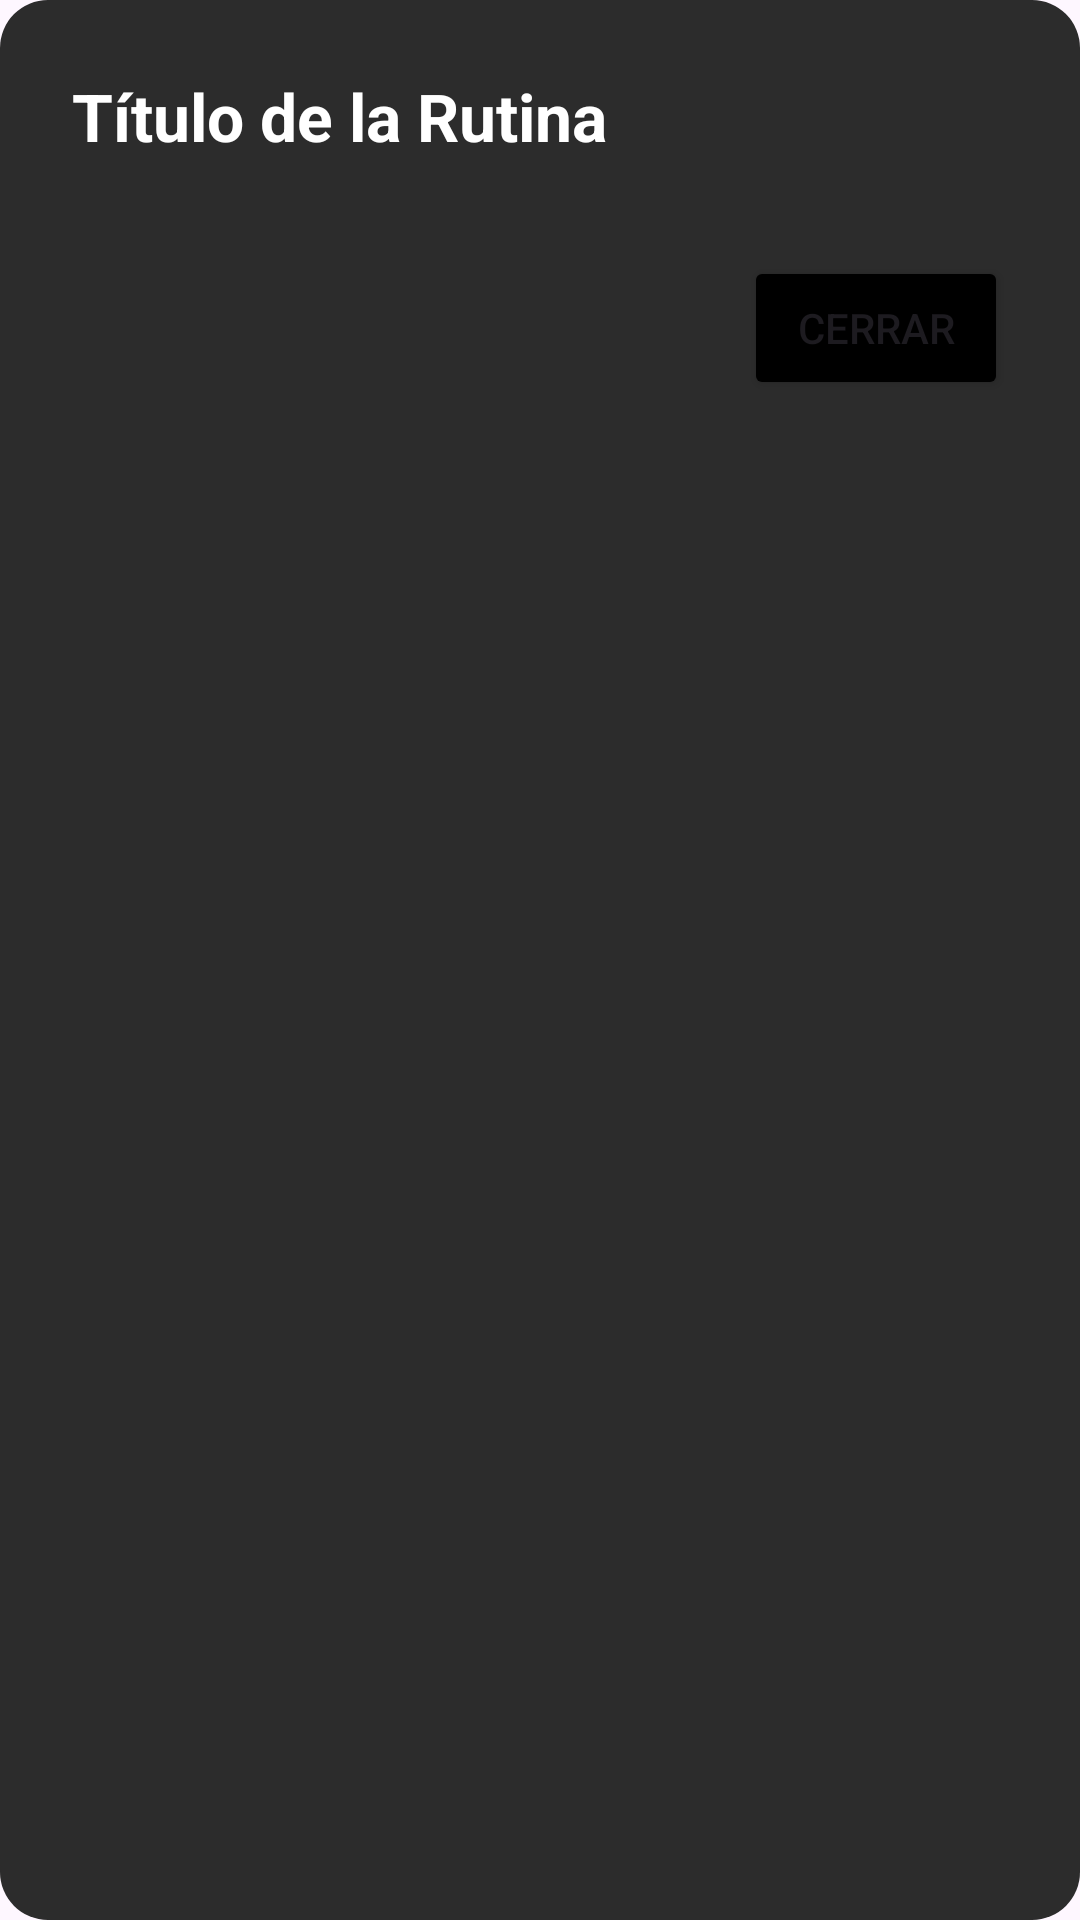

Layout XML and referenced resources for this Android screen:
<!-- AndroidManifest.xml: application theme Theme.ListaAppKotlin -->
<!-- res/layout/dialog_rutina_detalle.xml -->
<?xml version="1.0" encoding="utf-8"?>
<LinearLayout xmlns:android="http://schemas.android.com/apk/res/android"
    android:layout_width="match_parent"
    android:layout_height="wrap_content"
    xmlns:app="http://schemas.android.com/apk/res-auto"
    android:orientation="vertical"
    android:padding="24dp"
    android:background="@drawable/dialog_background">

    <TextView
        android:id="@+id/tvRutinaTitulo"
        android:layout_width="match_parent"
        android:layout_height="wrap_content"
        android:text="Título de la Rutina"
        android:textAppearance="@style/TextAppearance.AppCompat.Large"
        android:textColor="@color/white"
        android:textStyle="bold"
        android:layout_marginBottom="8dp"/>

    <androidx.recyclerview.widget.RecyclerView
        android:id="@+id/rvEjerciciosDialog"
        android:layout_width="match_parent"
        android:layout_height="wrap_content"
        android:maxHeight="300dp"
        app:layoutManager="androidx.recyclerview.widget.LinearLayoutManager"
        android:orientation="vertical"/>

    <Button
        android:id="@+id/btnCerrarDialog"
        android:layout_width="wrap_content"
        android:layout_height="wrap_content"
        android:text="Cerrar"
        android:backgroundTint="@color/black"
        android:layout_gravity="end"
        android:layout_marginTop="24dp"/>

</LinearLayout>
<!-- resources referenced by this layout -->
<resources>
  <color name="black">#FF000000</color>
  <color name="white">#FFFFFFFF</color>
  <!-- drawable dialog_background (drawable) -->
  <?xml version="1.0" encoding="utf-8"?>
  <shape xmlns:android="http://schemas.android.com/apk/res/android"
      android:shape="rectangle">
      <solid android:color="#2c2c2c" />
      <corners android:radius="16dp" />
  </shape>
  <style name="Theme.ListaAppKotlin" parent="Base.Theme.ListaAppKotlin" />
  <style name="Base.Theme.ListaAppKotlin" parent="Theme.Material3.DayNight.NoActionBar">
          
          
      </style>
</resources>
